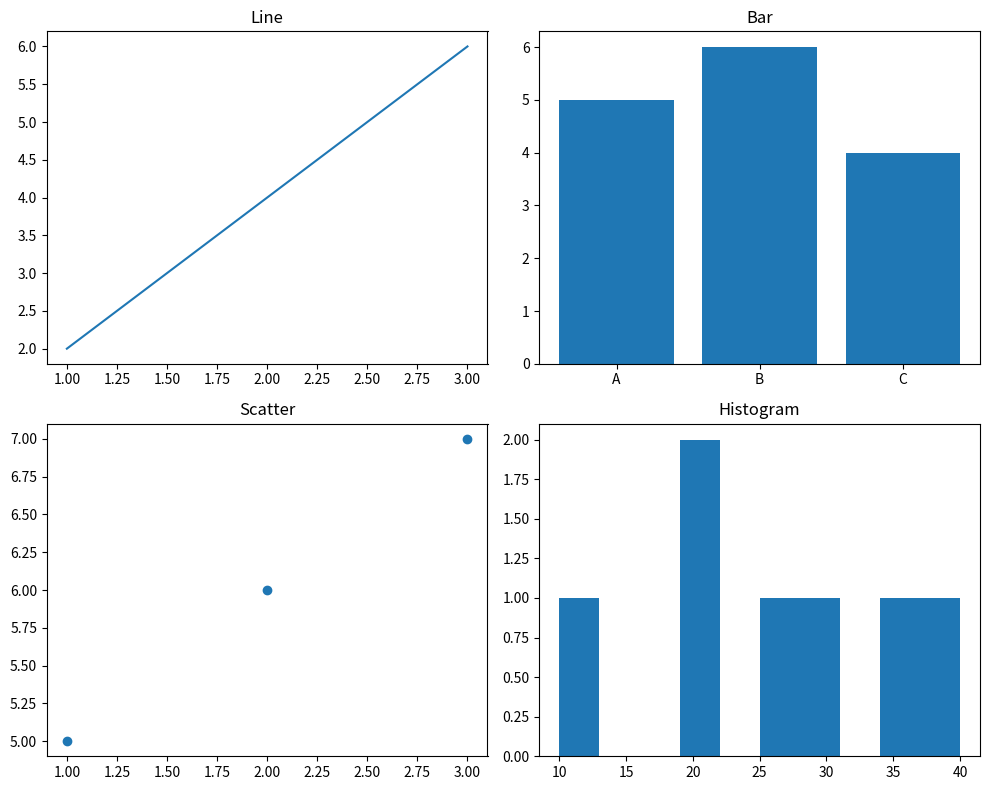

The script that saved this image:
import matplotlib.pyplot as plt
# line Chart

# x = [1, 2, 3, 4, 5]
# y = [2, 4, 6, 8, 10]
# plt.figure(figsize=(8,5))
# plt.grid(True)
# plt.plot(x,y, color = "red",linewidth = 3,marker = "o")
# plt.title("My First Graph")
# plt.xlabel("X Values")
# plt.ylabel("Y Values")
# plt.show()

# Bar Chart 

departments = ["AI", "IT", "HR", "Sales"]
employees = [40, 30, 15, 20]
colors = [
    "red",
    "green",
    "blue",
    "orange"
]
# plt.bar(departments, employees,color =colors,width=0.5,edgecolor = "black")
# plt.barh(departments, employees,color =colors,edgecolor = "black")
# bars = plt.bar(departments,employees)
# for bar in bars:
#     height = bar.get_height()
#     plt.text(
#         bar.get_x() + bar.get_width() / 2,
#         height,
#         str(height),
#         ha="center",
#         va="bottom"
#     )


# plt.title("Employees in Each Department")
# plt.xlabel("Department")
# plt.ylabel("Number of Employees")
# plt.show()

#Sactter Chart

# experience = [1,2,3,4,5,6]

# salary = [30000,40000,45000,60000,70000,85000]

# plt.scatter(experience, salary,s=100,alpha=0.6)

# plt.title("Experience vs Salary")

# plt.xlabel("Experience (Years)")

# plt.ylabel("Salary")

# plt.grid(True)

# plt.show()


#Histogram Chart

# marks = [45,56,72,68,90,85,76,65,74,81,50,48,66,71,59,63,77,88,91,53]

# plt.hist(marks,bins=5,edgecolor="black")

# plt.title("Distribution of Student Marks")
# plt.xlabel("Marks")
# plt.ylabel("Number of Students")

# plt.show()

# Boxplot Chart

# salary = [
# 25000,28000,30000,32000,
# 35000,37000,40000,42000,
# 45000,48000,50000,52000,
# 55000,60000,65000,70000,
# 75000,80000,90000,500000
# ] 
# plt.boxplot(salary,patch_artist=True,
#     boxprops=dict(facecolor="lightblue"),showmeans=True) # add vert = false for horizontal chart
# plt.title("Employee Salary Distribution")

# plt.ylabel("Salary")

# plt.show()

# Pie Chart

# departments = ["AI", "IT", "HR", "Sales"]

# employees = [40, 30, 20, 10]
# explode = [0.1, 0, 0, 0]

# plt.pie(employees,labels=departments,autopct="%1.1f%%",explode=explode,startangle=90,shadow=True)

# plt.show()

# Subplot for multiple graph in one go
plt.figure(figsize=(10,8))

plt.subplot(2,2,1)
plt.plot([1,2,3],[2,4,6])
plt.title("Line")

plt.subplot(2,2,2)
plt.bar(["A","B","C"],[5,6,4])
plt.title("Bar")

plt.subplot(2,2,3)
plt.scatter([1,2,3],[5,6,7])
plt.title("Scatter")

plt.subplot(2,2,4)
plt.hist([10,20,30,20,25,35,40])
plt.title("Histogram")

plt.tight_layout() # this is used for no overlapping between the graph

plt.show()
